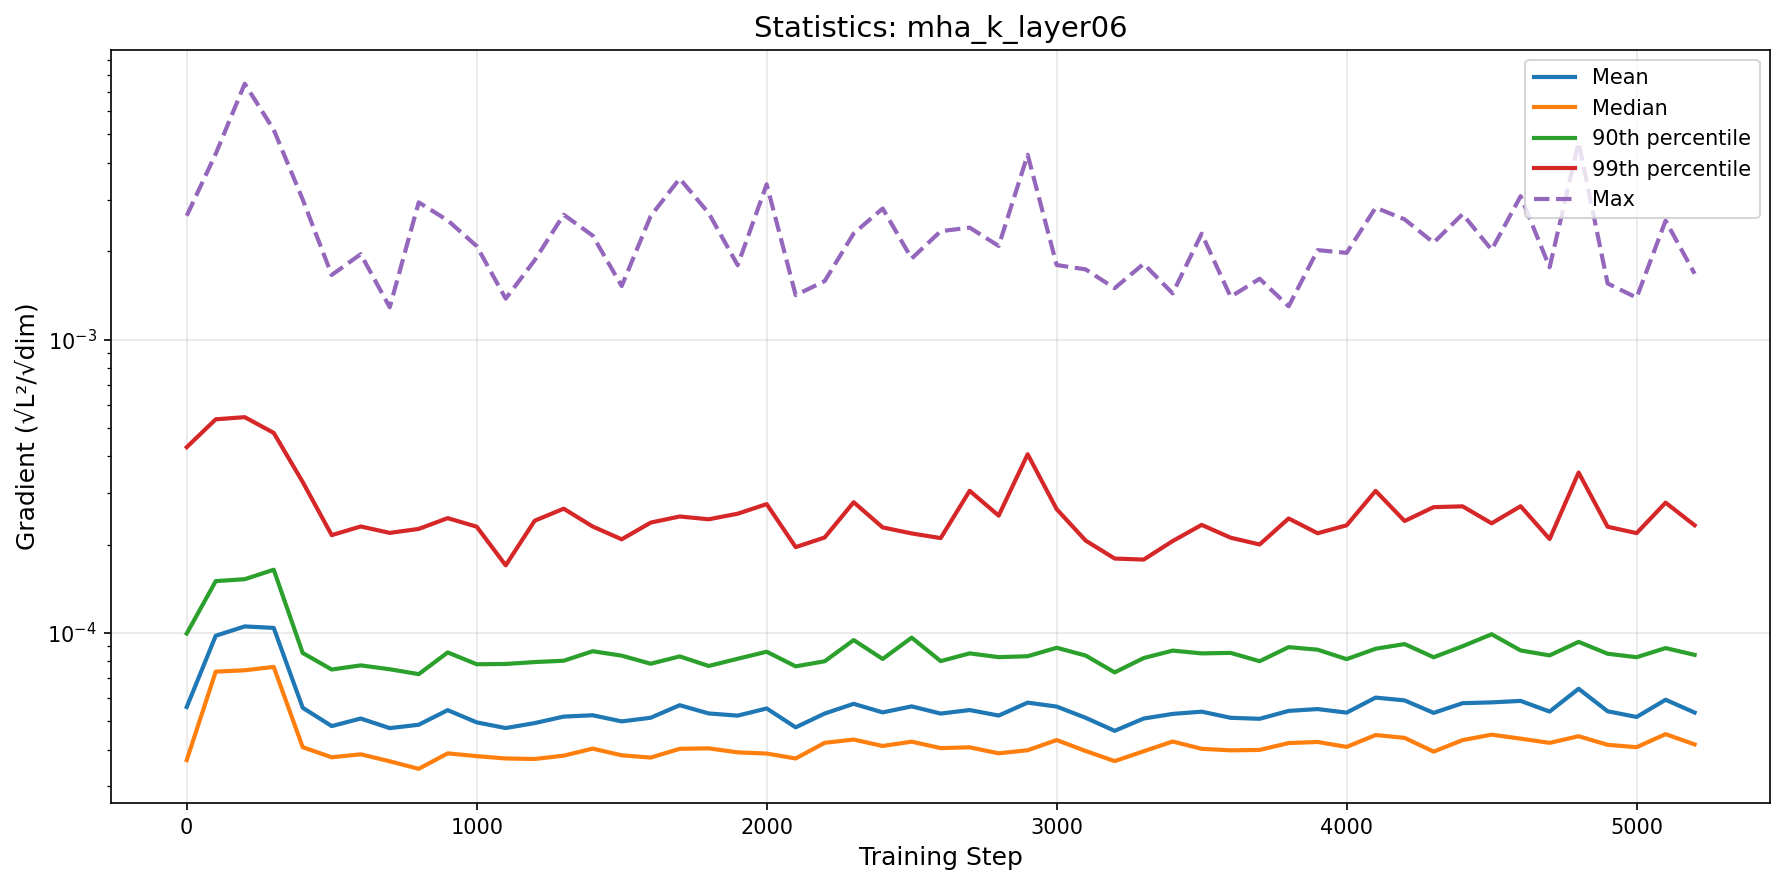

Source data for this figure (header and first rows):
step, mean, median, p90, p99, max
0, 5.591288648635181e-05, 3.686891795950942e-05, 9.953730113920756e-05, 0.0004297, 0.002642
100, 9.782077907516395e-05, 7.381022442132235e-05, 0.0001502, 0.0005346, 0.004295
200, 0.0001052, 7.459345579263754e-05, 0.0001525, 0.0005438, 0.007443
300, 0.000104, 7.659678158233874e-05, 0.0001642, 0.0004807, 0.005187
400, 5.557060032097232e-05, 4.0787617763271555e-05, 8.543273725081235e-05, 0.0003268, 0.003
500, 4.8138103065095296e-05, 3.768127498915419e-05, 7.503670349251479e-05, 0.0002154, 0.001659
600, 5.1074883939707304e-05, 3.8572017729165964e-05, 7.751423254376277e-05, 0.0002306, 0.001954
700, 4.737398143207981e-05, 3.651862425613217e-05, 7.52020969230216e-05, 0.0002193, 0.001288
800, 4.864177770766024e-05, 3.441942862991709e-05, 7.236599412863143e-05, 0.0002262, 0.002935
900, 5.4562606878606956e-05, 3.886065314873122e-05, 8.579306449973956e-05, 0.0002462, 0.002548
1000, 4.9560159216152245e-05, 3.801766433753073e-05, 7.820387691026554e-05, 0.0002302, 0.002081
1100, 4.739565838158504e-05, 3.733833727892488e-05, 7.838461897335947e-05, 0.00017, 0.001378
1200, 4.9288546053714655e-05, 3.718090010806918e-05, 7.955395631142892e-05, 0.0002413, 0.001864
1300, 5.1858346654601716e-05, 3.8167499951669015e-05, 8.039605017984286e-05, 0.0002651, 0.002663
1400, 5.240648633783199e-05, 4.0341834392165765e-05, 8.662490654387511e-05, 0.0002305, 0.00226
1500, 4.993668560920079e-05, 3.827328146144282e-05, 8.366128895431757e-05, 0.0002085, 0.001521
1600, 5.1393026359798046e-05, 3.7601430449285544e-05, 7.852187991375104e-05, 0.0002377, 0.002636
1700, 5.670572908452901e-05, 4.027099748782348e-05, 8.318015534314327e-05, 0.0002494, 0.003536
1800, 5.315567857877568e-05, 4.042612272314727e-05, 7.715840183664113e-05, 0.000244, 0.002697
1900, 5.225110701039577e-05, 3.9168209696072154e-05, 8.16495630715508e-05, 0.0002549, 0.001791
2000, 5.528268788168589e-05, 3.880353506247047e-05, 8.627769057056867e-05, 0.0002748, 0.00338
2100, 4.7665619316969045e-05, 3.733666926564183e-05, 7.69333892094437e-05, 0.0001961, 0.001417
2200, 5.3127152892581565e-05, 4.221773269819096e-05, 8.005229756236076e-05, 0.0002115, 0.001582
2300, 5.7326288289313455e-05, 4.331116360845044e-05, 9.454427345190197e-05, 0.0002789, 0.002299
2400, 5.3602640622533014e-05, 4.1179198888130486e-05, 8.151744623319246e-05, 0.0002289, 0.002796
2500, 5.61868013073357e-05, 4.259347770130262e-05, 9.636091999709606e-05, 0.0002183, 0.001889
2600, 5.310565244899733e-05, 4.049452218168881e-05, 8.016872016014531e-05, 0.0002105, 0.00234
2700, 5.459660806751897e-05, 4.0752400309429504e-05, 8.51745753607247e-05, 0.0003051, 0.002406
2800, 5.228504845332184e-05, 3.8872707591508515e-05, 8.268506644526497e-05, 0.0002511, 0.002085
2900, 5.7869778207272505e-05, 3.9833563278079964e-05, 8.328555122716352e-05, 0.0004064, 0.004263
3000, 5.610534741760732e-05, 4.3145771996933036e-05, 8.900697866920382e-05, 0.0002642, 0.001795
3100, 5.1375924130070416e-05, 3.9589205698575824e-05, 8.373425953323022e-05, 0.0002064, 0.001734
3200, 4.637780268978986e-05, 3.657000524981413e-05, 7.33717461116612e-05, 0.0001793, 0.001496
3300, 5.1076613818931295e-05, 3.951008329750039e-05, 8.208979124901816e-05, 0.0001778, 0.001812
3400, 5.296423729715473e-05, 4.264709059498273e-05, 8.704720676178113e-05, 0.0002056, 0.001436
3500, 5.39076502324828e-05, 4.0278207961819135e-05, 8.515977242495865e-05, 0.0002335, 0.002295
3600, 5.137157701540218e-05, 3.9793258110876195e-05, 8.549749327357858e-05, 0.0002111, 0.001398
3700, 5.097123837519543e-05, 3.9925471355672926e-05, 8.009593511815183e-05, 0.0002002, 0.001612
3800, 5.423588629887328e-05, 4.2132262024097145e-05, 8.943567081587389e-05, 0.0002456, 0.001298
3900, 5.50176890022109e-05, 4.249614903528709e-05, 8.767325198277831e-05, 0.0002186, 0.002017
4000, 5.349815746719904e-05, 4.088568493898492e-05, 8.140590580296703e-05, 0.0002327, 0.001974
4100, 6.020210786569383e-05, 4.48748378403252e-05, 8.832722232909873e-05, 0.0003049, 0.002816
4200, 5.8888736007694274e-05, 4.3882379031856544e-05, 9.162611604551785e-05, 0.0002407, 0.002568
4300, 5.3396072218500225e-05, 3.939413909392897e-05, 8.262626579380594e-05, 0.0002684, 0.002138
4400, 5.7621072943650885e-05, 4.3127354729222134e-05, 9.009996210807003e-05, 0.0002701, 0.002677
4500, 5.798011992145088e-05, 4.500482100411318e-05, 9.897351992549375e-05, 0.0002363, 0.002022
4600, 5.865705266826028e-05, 4.362187428341713e-05, 8.715234071132727e-05, 0.0002703, 0.00308
4700, 5.394671650650805e-05, 4.219189031573478e-05, 8.383258682442829e-05, 0.000209, 0.001763
4800, 6.451755651174349e-05, 4.445959893928375e-05, 9.323273843619972e-05, 0.000352, 0.004702
4900, 5.407875956109365e-05, 4.1555584175512195e-05, 8.493060522596352e-05, 0.0002301, 0.001553
5000, 5.1708159012215606e-05, 4.079096834175289e-05, 8.264554708148353e-05, 0.0002188, 0.001389
5100, 5.918804037768106e-05, 4.518775676842779e-05, 8.879024608177133e-05, 0.000278, 0.002542
5200, 5.353993335026936e-05, 4.1684514144435525e-05, 8.41726541693788e-05, 0.0002328, 0.001676
